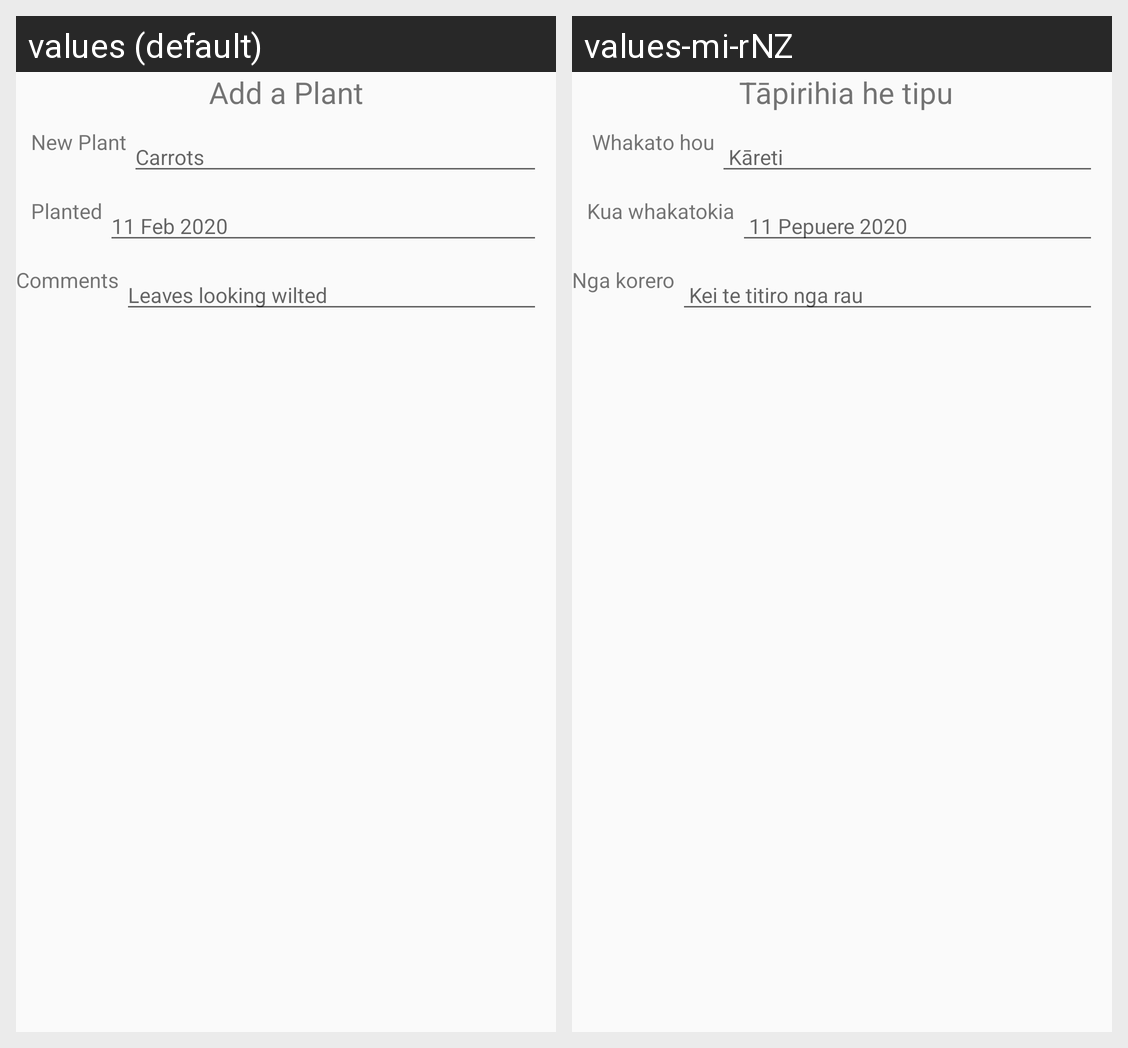

Here is an Android app screen in its default locale and in the app's own translations. Write out the translated-string differences for the strings that appear on this screen.
Android screen res/layout/new_plant_dialog.xml rendered under 2 locales, left to right: values (default), values-mi-rNZ. Device: Nexus 5 (rendered at 1080×1920; each locale shown at half size, 540×960, under a caption strip naming it); theme AppTheme.
Strings drawn on this screen, with the default value and each locale's value (text and hints the layout hard-codes, and strings that could not be matched under every locale, appear in the picture but are not listed):

add_plant
  values: Add a Plant
  values-mi-rNZ:  Tāpirihia he tipu

new_plant
  values: New Plant
  values-mi-rNZ:  Whakato hou

new_plant_example_name
  values: Carrots
  values-mi-rNZ:  Kāreti

planted_title
  values: Planted
  values-mi-rNZ: Kua whakatokia

new_plant_example_planted
  values: 11 Feb 2020
  values-mi-rNZ:  11 Pepuere 2020

comments_title
  values: Comments
  values-mi-rNZ: Nga korero

new_plant_example_comments
  values: Leaves looking wilted
  values-mi-rNZ:  Kei te titiro nga rau
